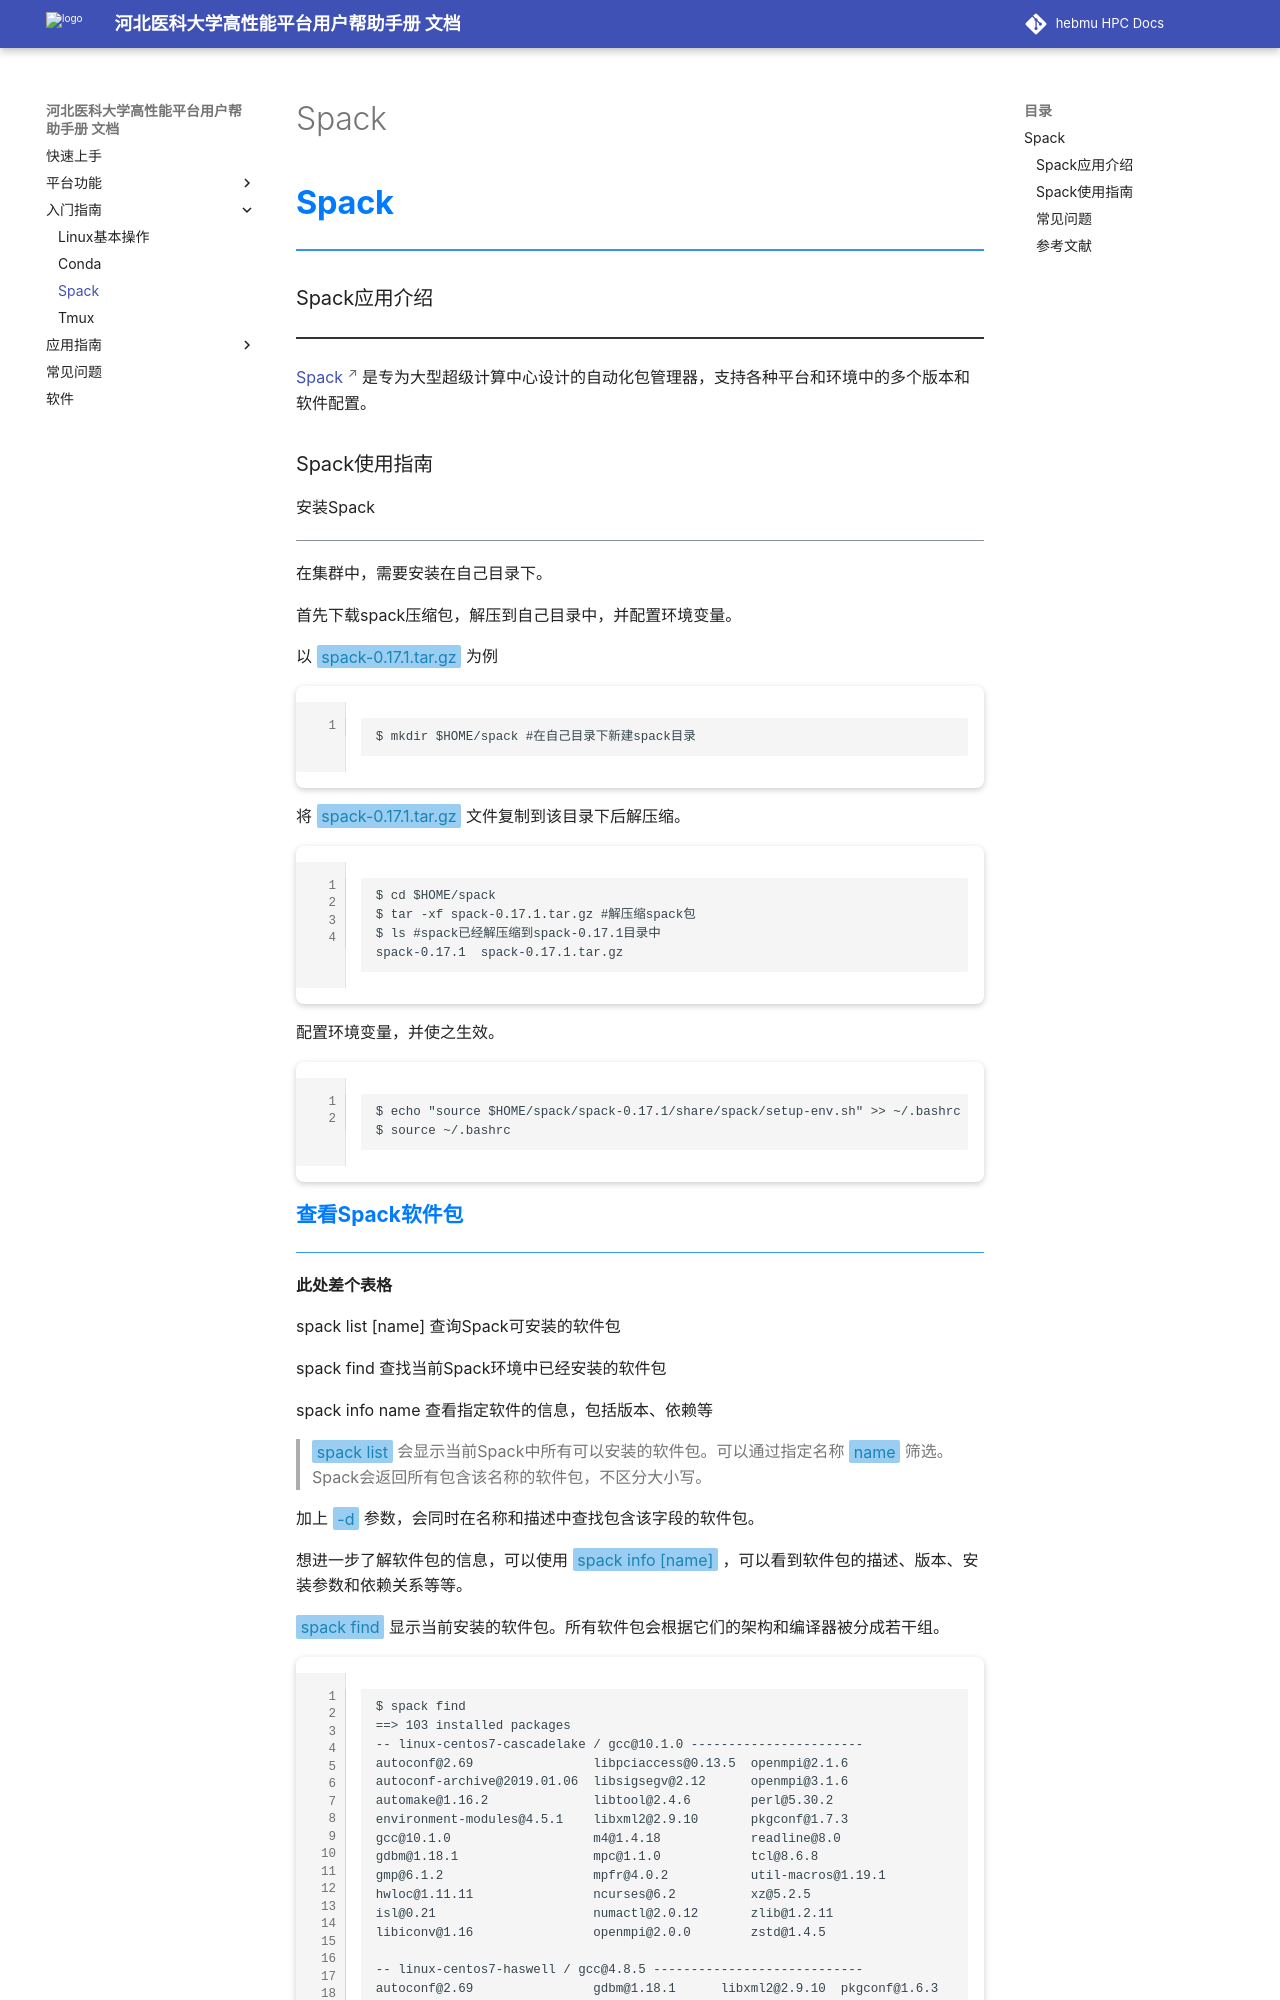

repository: ChengWang97/docs.hpc.msdc.hebmu.edu · page: 03-startGuide/Spack.html · generator: sphinx

=======
Spack
=======


:wb:`Spack`
==================
.. raw:: html 

    <hr class="divider_blue">

Spack应用介绍
-------------------

.. raw:: html 

    <hr class="divider_black">

.. raw:: html

   <p>
   <a href="https://spack.readthedocs.io/en/latest/index.html"
      target="_blank"
      rel="noopener noreferrer">
      Spack
   </a>
   是专为大型超级计算中心设计的自动化包管理器，支持各种平台和环境中的多个版本和软件配置。
   </p>
